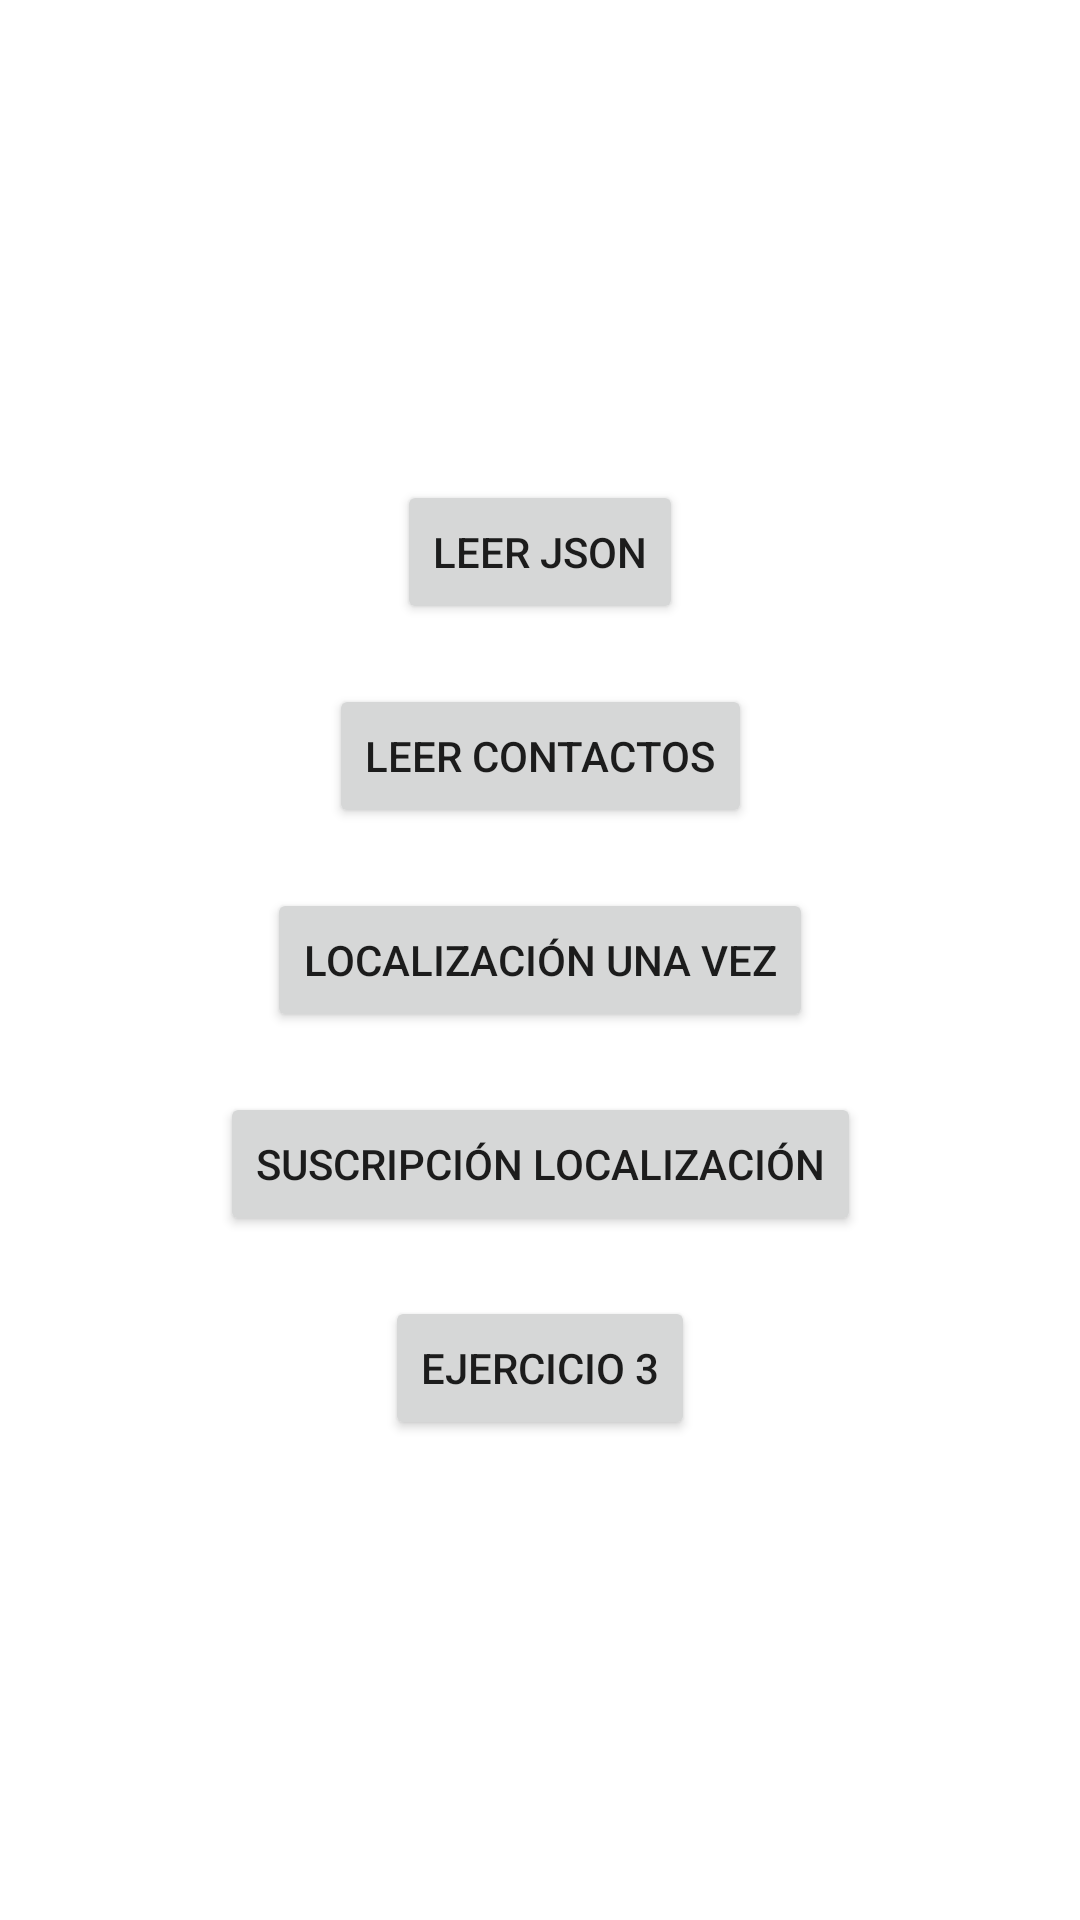

Write the Android layout XML for this screen, with the resource values it uses.
<!-- AndroidManifest.xml: application theme Theme.ParcialHelp -->
<!-- res/layout/activity_main.xml -->
<?xml version="1.0" encoding="utf-8"?>
<androidx.constraintlayout.widget.ConstraintLayout xmlns:android="http://schemas.android.com/apk/res/android"
    xmlns:app="http://schemas.android.com/apk/res-auto"
    xmlns:tools="http://schemas.android.com/tools"
    android:layout_width="match_parent"
    android:layout_height="match_parent"
    tools:context=".MainActivity">

    <Button
        android:id="@+id/read_json_button"
        android:layout_width="wrap_content"
        android:layout_height="wrap_content"
        android:layout_marginBottom="20dp"
        android:text="Leer json"
        app:layout_constraintBottom_toTopOf="@+id/read_contacts_button"
        app:layout_constraintEnd_toEndOf="parent"
        app:layout_constraintHorizontal_bias="0.5"
        app:layout_constraintStart_toStartOf="parent"
        app:layout_constraintTop_toTopOf="parent"
        app:layout_constraintVertical_chainStyle="packed" />

    <Button
        android:id="@+id/read_contacts_button"
        android:layout_width="wrap_content"
        android:layout_height="wrap_content"
        android:layout_marginBottom="20dp"
        android:text="Leer Contactos"
        app:layout_constraintBottom_toTopOf="@+id/localization_once_button"
        app:layout_constraintEnd_toEndOf="parent"
        app:layout_constraintHorizontal_bias="0.5"
        app:layout_constraintStart_toStartOf="parent"
        app:layout_constraintTop_toBottomOf="@+id/read_json_button" />

    <Button
        android:id="@+id/localization_once_button"
        android:layout_width="wrap_content"
        android:layout_height="wrap_content"
        android:layout_marginBottom="20dp"
        android:text="Localización una vez"
        app:layout_constraintBottom_toTopOf="@+id/localization_suscription_button"
        app:layout_constraintEnd_toEndOf="parent"
        app:layout_constraintHorizontal_bias="0.5"
        app:layout_constraintStart_toStartOf="parent"
        app:layout_constraintTop_toBottomOf="@+id/read_contacts_button" />

    <Button
        android:id="@+id/localization_suscription_button"
        android:layout_width="wrap_content"
        android:layout_height="wrap_content"
        android:layout_marginBottom="20dp"
        android:text="Suscripción localización"
        app:layout_constraintBottom_toTopOf="@+id/exercise_3_button"
        app:layout_constraintEnd_toEndOf="parent"
        app:layout_constraintHorizontal_bias="0.5"
        app:layout_constraintStart_toStartOf="parent"
        app:layout_constraintTop_toBottomOf="@+id/localization_once_button" />

    <Button
        android:id="@+id/exercise_3_button"
        android:layout_width="wrap_content"
        android:layout_height="wrap_content"
        android:text="Ejercicio 3"
        app:layout_constraintBottom_toBottomOf="parent"
        app:layout_constraintEnd_toEndOf="parent"
        app:layout_constraintHorizontal_bias="0.5"
        app:layout_constraintStart_toStartOf="parent"
        app:layout_constraintTop_toBottomOf="@+id/localization_suscription_button" />
</androidx.constraintlayout.widget.ConstraintLayout>
<!-- resources referenced by this layout -->
<resources>
  <style name="Theme.ParcialHelp" parent="Theme.MaterialComponents.DayNight.NoActionBar">
          
          <item name="colorPrimary">@color/purple_500</item>
          <item name="colorPrimaryVariant">@color/purple_700</item>
          <item name="colorOnPrimary">@color/white</item>
          
          <item name="colorSecondary">@color/teal_200</item>
          <item name="colorSecondaryVariant">@color/teal_700</item>
          <item name="colorOnSecondary">@color/black</item>
          
          <item name="android:statusBarColor" tools:targetApi="l">?attr/colorPrimaryVariant</item>
          
      </style>
  <!-- not gathered from this repository: default colours our renderer supplied (Android Studio template values) -->
  <color name="purple_500">#FF6200EE</color>
  <color name="purple_700">#FF3700B3</color>
  <color name="teal_200">#FF03DAC5</color>
  <color name="teal_700">#FF018786</color>
  <color name="black">#FF000000</color>
  <color name="white">#FFFFFFFF</color>
</resources>
